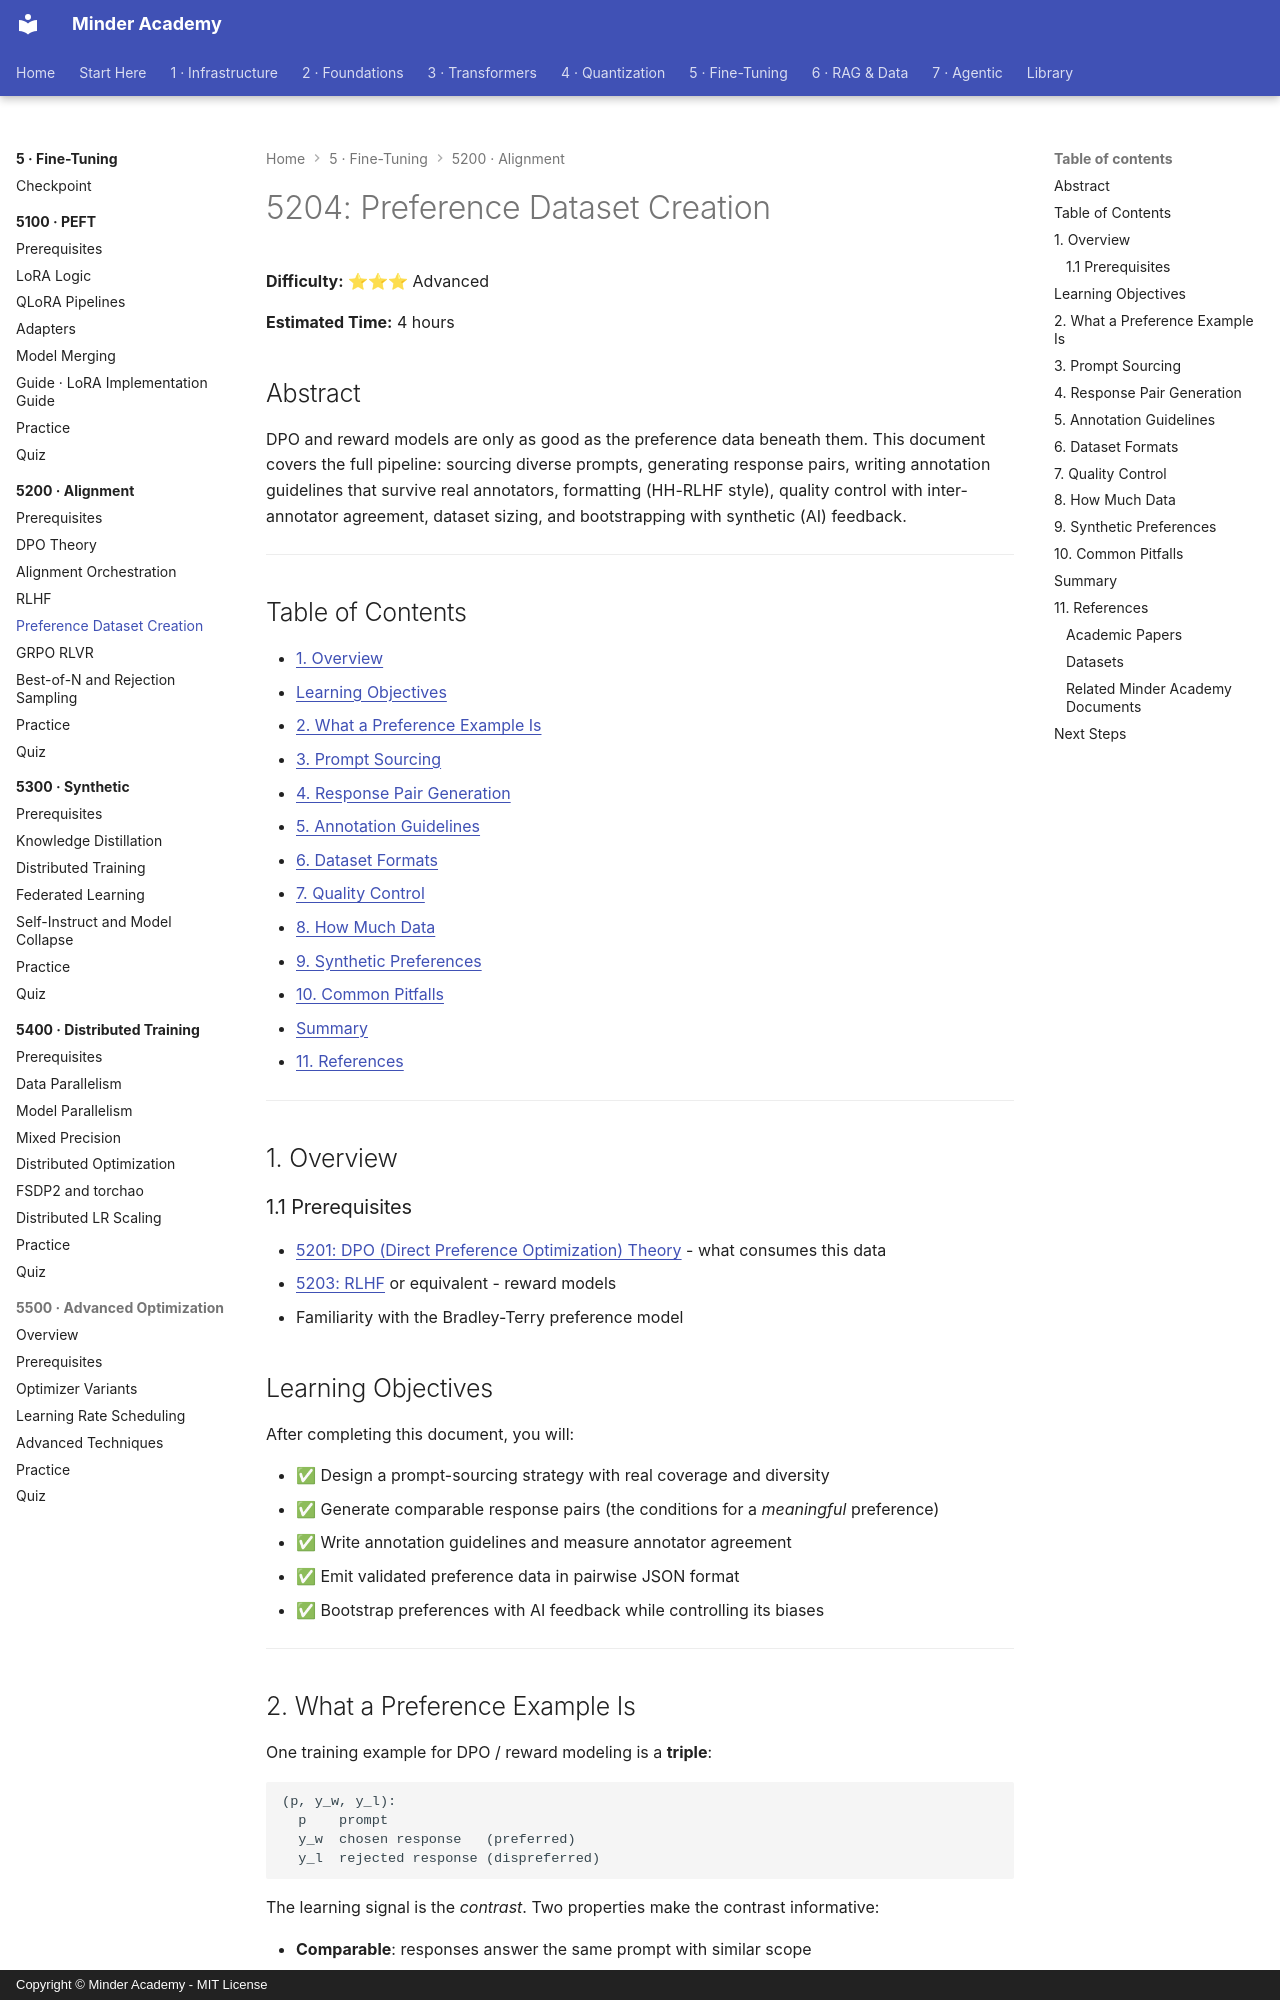

repository: minderhq/academy · page: phases/phase5-finetuning/5200-alignment/5204-Preference-Dataset-Creation/index.html · generator: mkdocs · copyright: Copyright © Minder Academy - MIT License

---
Document ID: 5204
Title: "5204: Preference Dataset Creation"
Phase: 5
Module: 5200
Last Updated: 2026-10-17
Status: Complete
Difficulty: Advanced
Estimated Time: 4 hours
Prerequisites: See module README
Related: See module README
Tags: ['finetuning', 'alignment', 'preference']
---

# 5204: Preference Dataset Creation

**Difficulty:** ⭐⭐⭐ Advanced

**Estimated Time:** 4 hours

## Abstract

DPO and reward models are only as good as the preference data beneath them.
This document covers the full pipeline: sourcing diverse prompts, generating
response pairs, writing annotation guidelines that survive real annotators,
formatting (HH-RLHF style), quality control with inter-annotator agreement,
dataset sizing, and bootstrapping with synthetic (AI) feedback.

---

## Table of Contents

- [1. Overview](#1-overview)
- [Learning Objectives](#learning-objectives)
- [2. What a Preference Example Is](#2-what-a-preference-example-is)
- [3. Prompt Sourcing](#3-prompt-sourcing)
- [4. Response Pair Generation](#4-response-pair-generation)
- [5. Annotation Guidelines](#5-annotation-guidelines)
- [6. Dataset Formats](#6-dataset-formats)
- [7. Quality Control](#7-quality-control)
- [8. How Much Data](#8-how-much-data)
- [9. Synthetic Preferences](#9-synthetic-preferences)
- [10. Common Pitfalls](#10-common-pitfalls)
- [Summary](#summary)
- [11. References](#11-references)

---

## 1. Overview

### 1.1 Prerequisites

- [5201: DPO (Direct Preference Optimization) Theory](./5201-DPO-Theory.md) - what consumes this data
- [5203: RLHF](./5203-RLHF.md) or equivalent - reward models
- Familiarity with the Bradley-Terry preference model

## Learning Objectives
After completing this document, you will:

- ✅ Design a prompt-sourcing strategy with real coverage and diversity
- ✅ Generate comparable response pairs (the conditions for a *meaningful* preference)
- ✅ Write annotation guidelines and measure annotator agreement
- ✅ Emit validated preference data in pairwise JSON format
- ✅ Bootstrap preferences with AI feedback while controlling its biases

---

## 2. What a Preference Example Is

One training example for DPO / reward modeling is a **triple**:

```text
(p, y_w, y_l):
  p    prompt
  y_w  chosen response   (preferred)
  y_l  rejected response (dispreferred)
```

The learning signal is the *contrast*. Two properties make the contrast
informative:

- **Comparable**: responses answer the same prompt with similar scope
- **Non-degenerate**: y_l is not obviously broken (otherwise the model
  learns to avoid a trivial failure, not to prefer good behavior)

> **⚠ Garbage-In Rule:**
> If annotators can rank the pair without reading carefully (e.g., one
> answer is truncated, the other is not), the pair teaches length/format
> shortcuts, not quality. Filter or regenerate such pairs.

---
